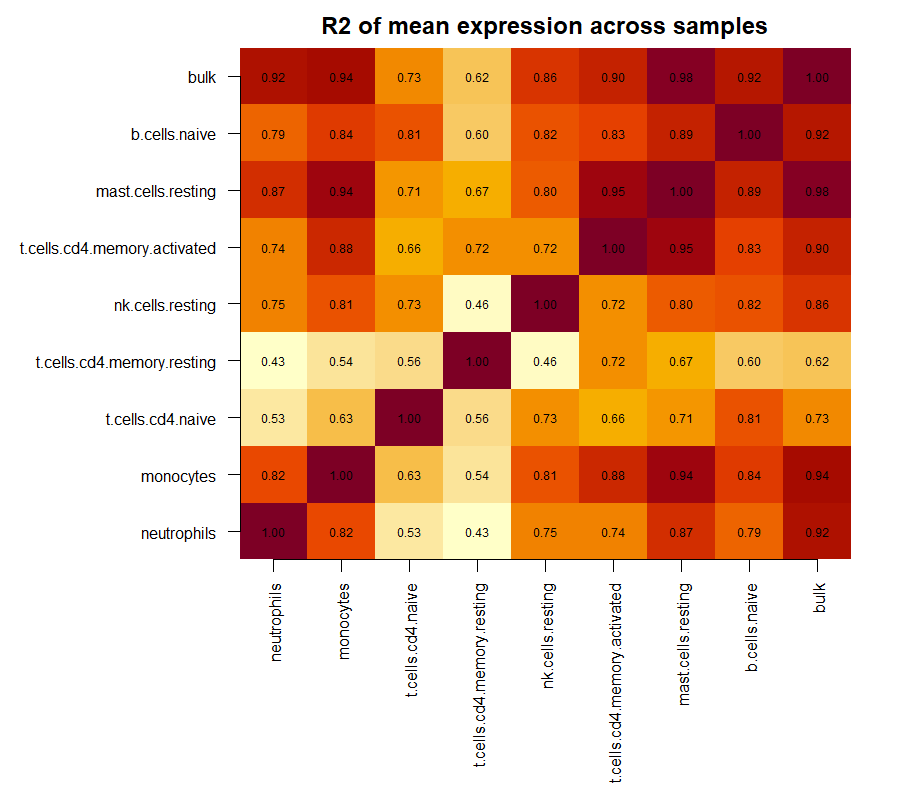

Data behind this chart, as committed beside it:
, neutrophils, monocytes, t.cells.cd4.naive, t.cells.cd4.memory.resting, nk.cells.resting, t.cells.cd4.memory.activated, mast.cells.resting, b.cells.naive, bulk
neutrophils, 1, 0.8231, 0.5266, 0.4347, 0.7457, 0.7413, 0.8666, 0.7944, 0.9209
monocytes, 0.8231, 1, 0.6326, 0.5401, 0.8104, 0.8771, 0.9444, 0.8421, 0.9398
t.cells.cd4.naive, 0.5266, 0.6326, 1, 0.5616, 0.7282, 0.6617, 0.7114, 0.8125, 0.731
t.cells.cd4.memory.resting, 0.4347, 0.5401, 0.5616, 1, 0.4581, 0.7238, 0.671, 0.605, 0.6218
nk.cells.resting, 0.7457, 0.8104, 0.7282, 0.4581, 1, 0.7204, 0.8049, 0.817, 0.8566
t.cells.cd4.memory.activated, 0.7413, 0.8771, 0.6617, 0.7238, 0.7204, 1, 0.9507, 0.8329, 0.8967
mast.cells.resting, 0.8666, 0.9444, 0.7114, 0.671, 0.8049, 0.9507, 1, 0.8927, 0.9795
b.cells.naive, 0.7944, 0.8421, 0.8125, 0.605, 0.817, 0.8329, 0.8927, 1, 0.9207
bulk, 0.9209, 0.9398, 0.731, 0.6218, 0.8566, 0.8967, 0.9795, 0.9207, 1
